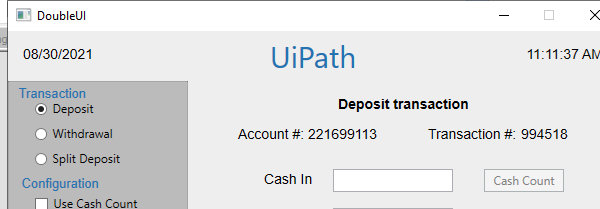
Task: Copy values from an Excel file.
Paste the values to specific fields in a desktop application.
Copy the transaction number from the desktop application.
Paste the value to a cell in the Excel file.
Click a button in the desktop application to submit the data.
Display a confirmation message that contains the transaction number and the account number retrieved from the application.
Workflow: Main

Step 1: Open Application 'doubleui.exe  DoubleUI' on the element in window 'DoubleUI' (doubleui.exe)

Step 2: type [CashIn.ToString()] into 'cashintb' (no picture)

Step 3: type [UsCheck.ToString()] into 'onustb' (no picture)

Step 4: type [NUsCheck.ToString()] into 'notonustb' (no picture)

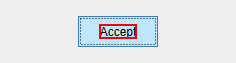
Step 5: click on the text 'Accept'

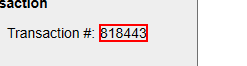
Step 6: get-text from 'transnrlabel'

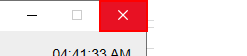
Step 7: click on the push button 'Close' in window 'DoubleUI' (doubleui.exe)
